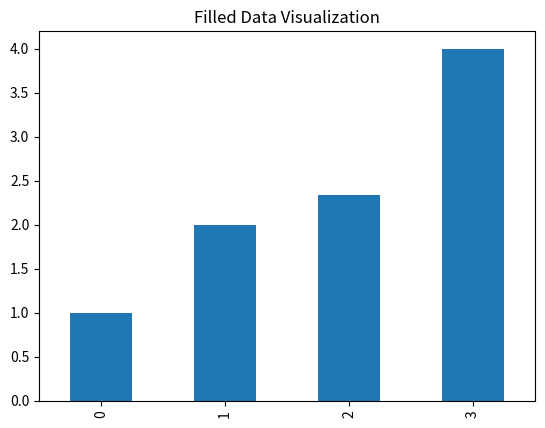

Here is the Python script that generated this plot:
import pandas as pd
import numpy as np
import matplotlib.pyplot as plt

# Step 1: Constructing a DataFrame with missing values
data = {
    'A': [1, 2, np.nan, 4],
    'B': [np.nan, 2, 3, 4],
    'C': [1, np.nan, np.nan, 4],
    'D': [np.nan, np.nan, np.nan, np.nan]  # Fully missing column
}
df = pd.DataFrame(data)
print("Original DataFrame:\n", df)

# Step 2: Using isnull(), dropna(), and fillna()
print("\nIs null:\n", df.isnull())
print("\nDrop rows with any NaN:\n", df.dropna())
print("\nFill NaN with 0:\n", df.fillna(0))

# Step 3: Forward fill, backward fill, and interpolation for time-indexed data
dates = pd.date_range('2023-01-01', periods=6)
time_data = {
    'Value': [1, np.nan, np.nan, 4, 5, np.nan]
}
time_df = pd.DataFrame(time_data, index=dates)
print("\nTime-indexed DataFrame:\n", time_df)

print("\nForward fill:\n", time_df.ffill())
print("\nBackward fill:\n", time_df.bfill())
print("\nInterpolation:\n", time_df.interpolate())

# Step 4: Dropping rows where a subset of columns have missing values
print("\nDrop rows where A and B have NaN:\n", df.dropna(subset=['A', 'B']))

# Step 5: Creating a function for dtype-based fill strategies
def fill_by_dtype(df):
    for col in df.columns:
        if df[col].dtype == 'float':
            df[col] = df[col].fillna(df[col].mean())  # Fill numeric columns with mean
        else:
            df[col] = df[col].fillna("Unknown")  # Fill non-numeric columns with a placeholder
    return df

# Apply the function
print("\nFill by dtype:\n", fill_by_dtype(df))

# Step 6: Evaluating impact on statistical summaries and plotting
print("\nSummary before filling:\n", df.describe())

filled_df = df.fillna(0)  # Example fill strategy
print("\nSummary after filling:\n", filled_df.describe())

# Plotting
filled_df['A'].fillna(0).plot(kind='bar', title="Filled Data Visualization")
plt.show()
